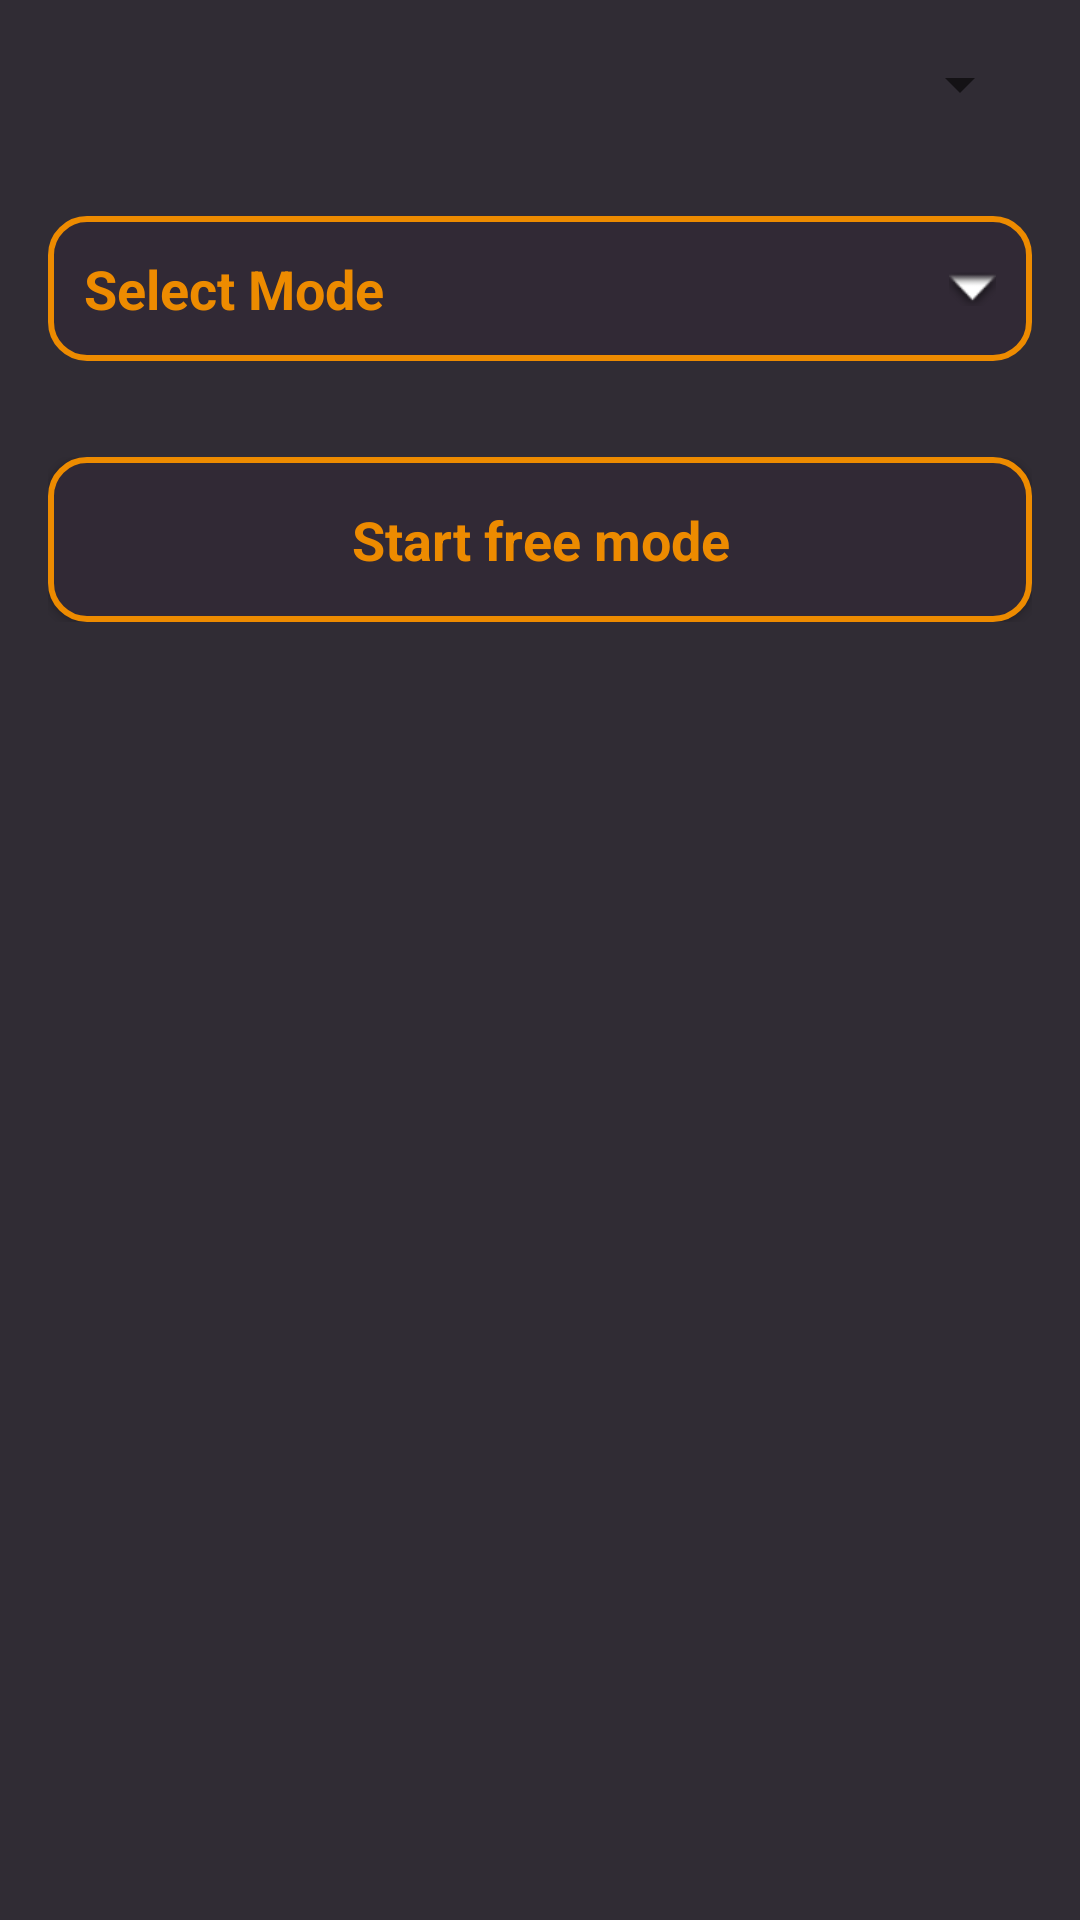

Here is an Android app screen rendered from its layout file. Give the layout XML and the strings, colors and styles it references.
<!-- AndroidManifest.xml: application theme Theme.MainG -->
<!-- res/layout/activity_free_mode.xml -->
<?xml version="1.0" encoding="utf-8"?>
<LinearLayout xmlns:android="http://schemas.android.com/apk/res/android"
    xmlns:app="http://schemas.android.com/apk/res-auto"
    xmlns:tools="http://schemas.android.com/tools"
    android:id="@+id/FREEMODE"
    android:layout_width="match_parent"
    android:layout_height="match_parent"
    android:background="#302c34"
    android:orientation="vertical"
    tools:context=".Activity.FreeMode">

    <Spinner
        android:id="@+id/spinner"
        android:layout_width="match_parent"
        android:layout_height="wrap_content"
        android:layout_below="@+id/recyclerView"
        android:layout_margin="16dp"/>

    <TextView
        android:id="@+id/textView"
        android:layout_width="match_parent"
        android:layout_height="wrap_content"
        android:drawableRight="@android:drawable/arrow_down_float"
        android:drawablePadding="16dp"
        android:hint="Select Mode"
        android:textColor="@color/orange"
        android:textColorHint="@color/orange"
        android:textSize="18sp"
        android:textStyle="bold"
        android:background="@drawable/edit_shape"
        android:padding="12dp"
        android:layout_margin="16dp"/>

    <androidx.constraintlayout.widget.ConstraintLayout
        android:layout_width="match_parent"
        android:layout_height="wrap_content"
        android:layout_marginTop="16dp"
        android:layout_marginEnd="16dp"
        android:layout_marginStart="16dp">

        <TextView
            android:id="@+id/startFreeMode"
            android:layout_width="match_parent"
            android:layout_height="55dp"
            android:background="@drawable/edit_shape"
            android:clickable="true"
            android:elevation="2dp"
            android:foreground="?attr/selectableItemBackground"
            android:text="Start free mode"
            android:textColor="@color/orange"
            android:textSize="18sp"
            android:textStyle="bold"
            app:layout_constraintBottom_toBottomOf="parent"
            app:layout_constraintEnd_toEndOf="parent"
            app:layout_constraintStart_toStartOf="parent"
            app:layout_constraintTop_toTopOf="parent"
            android:gravity="center"/>

    </androidx.constraintlayout.widget.ConstraintLayout>

</LinearLayout>
<!-- resources referenced by this layout -->
<resources>
  <color name="orange">#ED8B00</color>
  <!-- drawable edit_shape (drawable) -->
  <?xml version="1.0" encoding="utf-8"?>
  <selector>
      <item>
          <shape xmlns:android="http://schemas.android.com/apk/res/android">
              <solid android:color="#312935"/>
              <corners android:radius="12dp"/>
              <stroke android:color="@color/orange" android:width="2dp"/>
          </shape>
      </item>
  </selector>
  <style name="Theme.MainG" parent="Theme.MaterialComponents.DayNight.DarkActionBar">
          
          <item name="colorPrimary">@color/purple_500</item>
          <item name="colorPrimaryVariant">@color/purple_700</item>
          <item name="colorOnPrimary">@color/white</item>
          
          <item name="colorSecondary">@color/teal_200</item>
          <item name="colorSecondaryVariant">@color/teal_700</item>
          <item name="colorOnSecondary">@color/black</item>
          
          <item name="android:statusBarColor">?attr/colorPrimaryVariant</item>
          
      </style>
  <color name="purple_500">#FF6200EE</color>
  <color name="purple_700">#FF3700B3</color>
  <color name="white">#FFFFFFFF</color>
  <color name="teal_200">#FF03DAC5</color>
  <color name="teal_700">#FF018786</color>
  <color name="black">#FF000000</color>
</resources>
